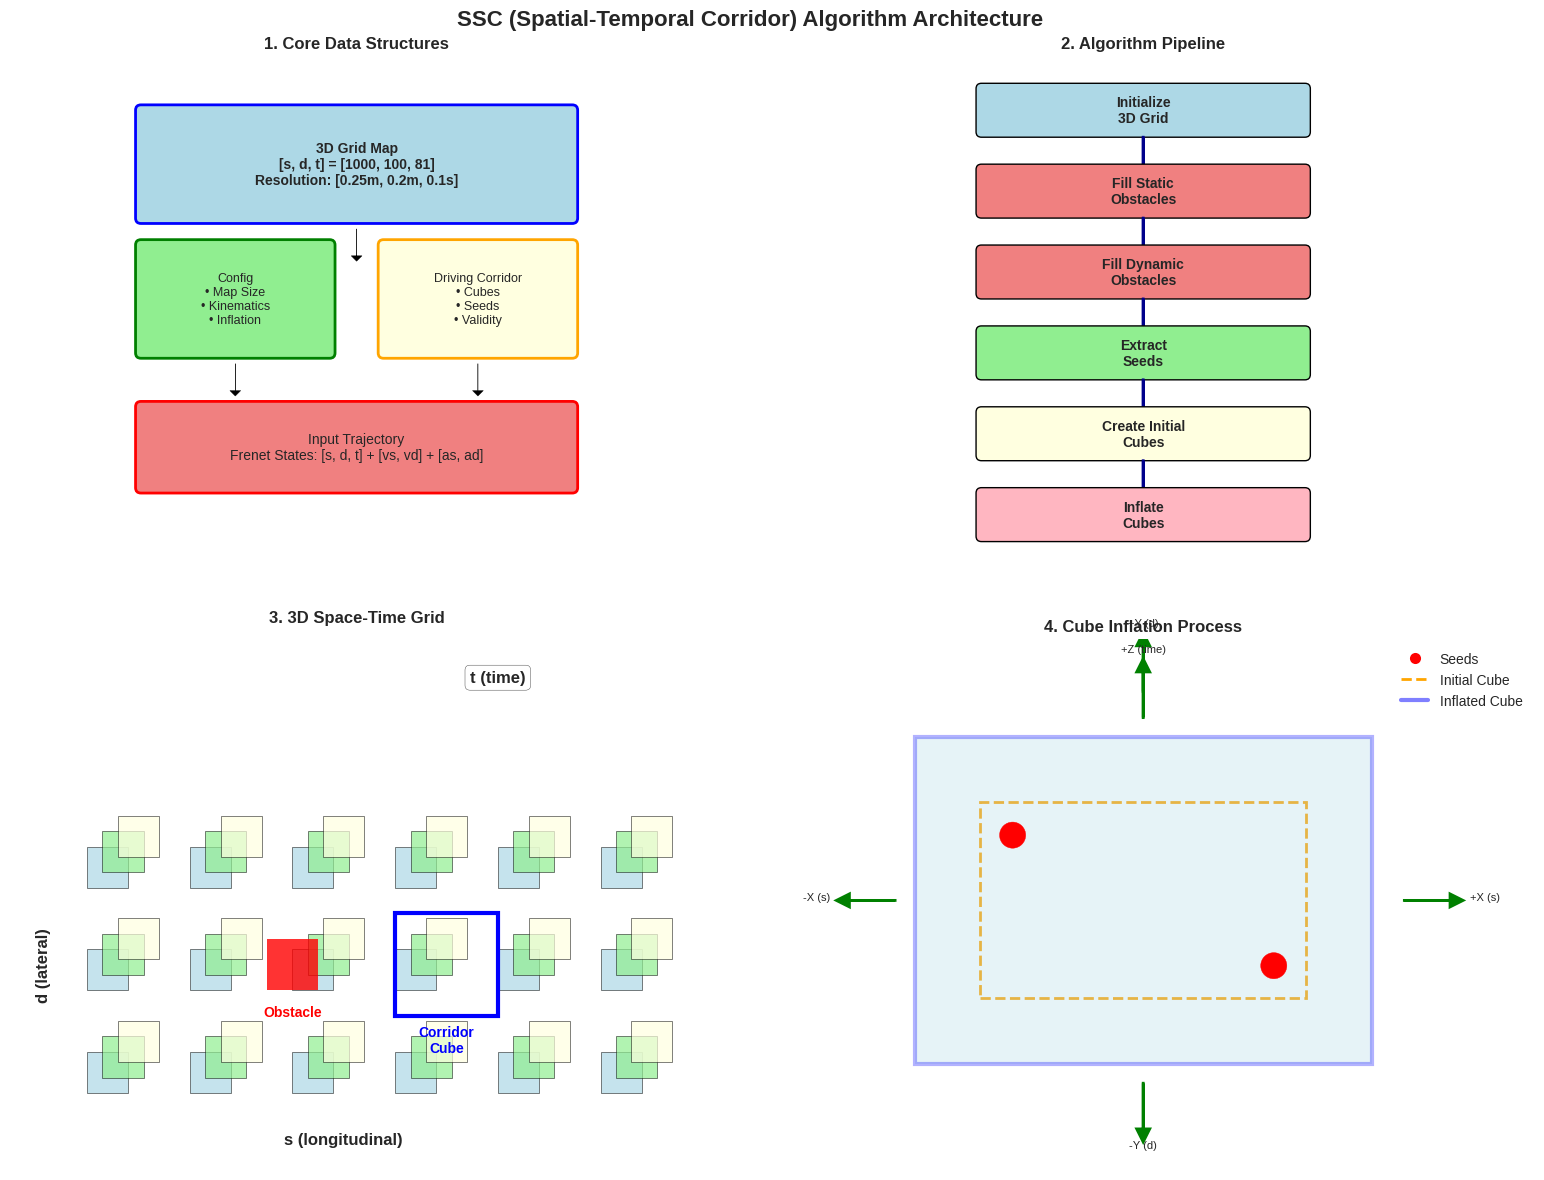

Source code (Python): (Note: this script raises an exception after producing the figure.)
#!/usr/bin/env python3
# -*- coding: utf-8 -*-
"""
SSC Map Algorithm Flow Visualization
展示SSC算法的完整工作流程和数据结构关系
"""

import matplotlib.pyplot as plt
import matplotlib.patches as patches
import numpy as np
from matplotlib.patches import FancyBboxPatch
import seaborn as sns

plt.style.use('seaborn-v0_8')
sns.set_palette("husl")

def create_algorithm_flow_diagram():
    """创建SSC算法流程图"""
    
    fig, ((ax1, ax2), (ax3, ax4)) = plt.subplots(2, 2, figsize=(16, 12))
    fig.suptitle('SSC (Spatial-Temporal Corridor) Algorithm Architecture', 
                 fontsize=16, fontweight='bold')
    
    # 1. 数据结构概览
    ax1.set_title('1. Core Data Structures', fontweight='bold')
    ax1.set_xlim(0, 10)
    ax1.set_ylim(0, 10)
    
    # 3D Grid
    grid_box = FancyBboxPatch((1, 7), 8, 2, boxstyle="round,pad=0.1", 
                              facecolor='lightblue', edgecolor='blue', linewidth=2)
    ax1.add_patch(grid_box)
    ax1.text(5, 8, '3D Grid Map\n[s, d, t] = [1000, 100, 81]\nResolution: [0.25m, 0.2m, 0.1s]', 
             ha='center', va='center', fontsize=10, fontweight='bold')
    
    # Config
    config_box = FancyBboxPatch((1, 4.5), 3.5, 2, boxstyle="round,pad=0.1",
                                facecolor='lightgreen', edgecolor='green', linewidth=2)
    ax1.add_patch(config_box)
    ax1.text(2.75, 5.5, 'Config\n• Map Size\n• Kinematics\n• Inflation', 
             ha='center', va='center', fontsize=9)
    
    # Corridor
    corridor_box = FancyBboxPatch((5.5, 4.5), 3.5, 2, boxstyle="round,pad=0.1",
                                  facecolor='lightyellow', edgecolor='orange', linewidth=2)
    ax1.add_patch(corridor_box)
    ax1.text(7.25, 5.5, 'Driving Corridor\n• Cubes\n• Seeds\n• Validity', 
             ha='center', va='center', fontsize=9)
    
    # Trajectory
    traj_box = FancyBboxPatch((1, 2), 8, 1.5, boxstyle="round,pad=0.1",
                              facecolor='lightcoral', edgecolor='red', linewidth=2)
    ax1.add_patch(traj_box)
    ax1.text(5, 2.75, 'Input Trajectory\nFrenet States: [s, d, t] + [vs, vd] + [as, ad]', 
             ha='center', va='center', fontsize=10)
    
    # Arrows
    ax1.arrow(5, 6.8, 0, -0.5, head_width=0.2, head_length=0.1, fc='black', ec='black')
    ax1.arrow(2.75, 4.3, 0, -0.5, head_width=0.2, head_length=0.1, fc='black', ec='black')
    ax1.arrow(7.25, 4.3, 0, -0.5, head_width=0.2, head_length=0.1, fc='black', ec='black')
    
    ax1.set_aspect('equal')
    ax1.axis('off')
    
    # 2. 算法流程
    ax2.set_title('2. Algorithm Pipeline', fontweight='bold')
    ax2.set_xlim(0, 10)
    ax2.set_ylim(0, 10)
    
    steps = [
        ('Initialize\n3D Grid', 9, 'lightblue'),
        ('Fill Static\nObstacles', 7.5, 'lightcoral'),
        ('Fill Dynamic\nObstacles', 6, 'lightcoral'),
        ('Extract\nSeeds', 4.5, 'lightgreen'),
        ('Create Initial\nCubes', 3, 'lightyellow'),
        ('Inflate\nCubes', 1.5, 'lightpink')
    ]
    
    for i, (step, y, color) in enumerate(steps):
        box = FancyBboxPatch((2, y-0.4), 6, 0.8, boxstyle="round,pad=0.1",
                             facecolor=color, edgecolor='black', linewidth=1)
        ax2.add_patch(box)
        ax2.text(5, y, step, ha='center', va='center', fontsize=10, fontweight='bold')
        
        if i < len(steps) - 1:
            ax2.arrow(5, y-0.5, 0, -0.8, head_width=0.3, head_length=0.2, 
                     fc='darkblue', ec='darkblue', linewidth=2)
    
    ax2.set_aspect('equal')
    ax2.axis('off')
    
    # 3. 3D空间示意
    ax3.set_title('3. 3D Space-Time Grid', fontweight='bold')
    
    # 创建3D效果的2D图
    s_range = np.linspace(0, 10, 11)
    d_range = np.linspace(0, 5, 6)
    t_layers = [0, 2, 4]
    
    colors = ['lightblue', 'lightgreen', 'lightyellow']
    
    for i, (t, color) in enumerate(zip(t_layers, colors)):
        for s in s_range[::2]:
            for d in d_range[::2]:
                x_offset = i * 0.3
                y_offset = i * 0.3
                square = patches.Rectangle((s + x_offset, d + y_offset), 0.8, 0.8,
                                         facecolor=color, edgecolor='black', 
                                         linewidth=0.5, alpha=0.7)
                ax3.add_patch(square)
    
    # 添加轴标签
    ax3.text(5, -1, 's (longitudinal)', ha='center', fontsize=12, fontweight='bold')
    ax3.text(-1, 2.5, 'd (lateral)', va='center', rotation=90, fontsize=12, fontweight='bold')
    ax3.text(8, 8, 't (time)', ha='center', fontsize=12, fontweight='bold', 
             bbox=dict(boxstyle="round,pad=0.3", facecolor='white', alpha=0.8))
    
    # 障碍物示例
    obstacle = patches.Rectangle((3.5, 2), 1, 1, facecolor='red', alpha=0.8)
    ax3.add_patch(obstacle)
    ax3.text(4, 1.5, 'Obstacle', ha='center', fontsize=10, color='red', fontweight='bold')
    
    # 走廊示例
    corridor = patches.Rectangle((6, 1.5), 2, 2, facecolor='none', 
                               edgecolor='blue', linewidth=3)
    ax3.add_patch(corridor)
    ax3.text(7, 0.8, 'Corridor\nCube', ha='center', fontsize=10, 
             color='blue', fontweight='bold')
    
    ax3.set_xlim(-1.5, 12)
    ax3.set_ylim(-1.5, 9)
    ax3.set_aspect('equal')
    ax3.axis('off')
    
    # 4. 立方体膨胀过程
    ax4.set_title('4. Cube Inflation Process', fontweight='bold')
    
    # 初始种子
    seed1 = plt.Circle((2, 5), 0.2, color='red', zorder=5)
    seed2 = plt.Circle((6, 3), 0.2, color='red', zorder=5)
    ax4.add_patch(seed1)
    ax4.add_patch(seed2)
    
    # 初始立方体
    initial_cube = patches.Rectangle((1.5, 2.5), 5, 3, facecolor='none',
                                   edgecolor='orange', linewidth=2, linestyle='--')
    ax4.add_patch(initial_cube)
    
    # 膨胀后立方体
    inflated_cube = patches.Rectangle((0.5, 1.5), 7, 5, facecolor='lightblue',
                                    edgecolor='blue', linewidth=3, alpha=0.3)
    ax4.add_patch(inflated_cube)
    
    # 膨胀方向箭头
    directions = [
        (4, 6.8, 0, 0.7, '+Z (time)'),
        (8, 4, 0.7, 0, '+X (s)'),
        (0.2, 4, -0.7, 0, '-X (s)'),
        (4, 1.2, 0, -0.7, '-Y (d)'),
        (4, 7.2, 0, 0.7, '+Y (d)')
    ]
    
    for x, y, dx, dy, label in directions:
        ax4.arrow(x, y, dx, dy, head_width=0.2, head_length=0.2, 
                 fc='green', ec='green', linewidth=2)
        if dx > 0:
            ax4.text(x + dx + 0.3, y, label, fontsize=8, ha='left')
        elif dx < 0:
            ax4.text(x + dx - 0.3, y, label, fontsize=8, ha='right')
        elif dy > 0:
            ax4.text(x, y + dy + 0.3, label, fontsize=8, ha='center')
        else:
            ax4.text(x, y + dy - 0.3, label, fontsize=8, ha='center')
    
    # 图例
    ax4.plot([], [], 'ro', markersize=8, label='Seeds')
    ax4.plot([], [], color='orange', linewidth=2, linestyle='--', label='Initial Cube')
    ax4.plot([], [], color='blue', linewidth=3, alpha=0.5, label='Inflated Cube')
    ax4.legend(loc='upper right')
    
    ax4.set_xlim(-2, 10)
    ax4.set_ylim(0, 8)
    ax4.set_aspect('equal')
    ax4.axis('off')
    
    plt.tight_layout()
    plt.savefig('/home/<user>/Learn/EPSILON_Program/src/EPSILON/test/util/ssc_planner/ssc_algorithm_flow.png', 
                dpi=300, bbox_inches='tight')
    plt.show()
    
    print("✅ SSC Algorithm Flow Diagram created!")

def create_data_flow_diagram():
    """创建数据流图"""
    
    fig, ax = plt.subplots(1, 1, figsize=(14, 10))
    fig.suptitle('SSC Algorithm Data Flow & Function Call Hierarchy', 
                 fontsize=16, fontweight='bold')
    
    ax.set_xlim(0, 14)
    ax.set_ylim(0, 12)
    
    # 输入数据
    inputs = [
        ('Vehicle Trajectory\nvec_E<FsVehicle>', 2, 11, 'lightblue'),
        ('Static Obstacles\nvec_E<Vec2f>', 6, 11, 'lightcoral'),
        ('Config Parameters', 10, 11, 'lightgreen')
    ]
    
    for text, x, y, color in inputs:
        box = FancyBboxPatch((x-1, y-0.5), 2, 1, boxstyle="round,pad=0.1",
                             facecolor=color, edgecolor='black', linewidth=1)
        ax.add_patch(box)
        ax.text(x, y, text, ha='center', va='center', fontsize=9, fontweight='bold')
    
    # 主要函数
    functions = [
        ('ConstructSscMap', 7, 9.5, 'gold'),
        ('FillStaticPart', 3, 8, 'lightcoral'),
        ('FillDynamicPart', 11, 8, 'lightblue'),
        ('ConstructCorridorUsingInitialTrajectory', 7, 6.5, 'orange'),
        ('GetInitialCubeUsingSeed', 3, 5, 'lightyellow'),
        ('InflateCubeIn3dGrid', 7, 5, 'lightpink'),
        ('CheckIfCubeIsFree', 11, 5, 'lightsteelblue'),
        ('InflateCubeOnXPosAxis', 2, 3.5, 'lightgray'),
        ('InflateCubeOnYPosAxis', 5, 3.5, 'lightgray'),
        ('InflateCubeOnZPosAxis', 8, 3.5, 'lightgray'),
        ('CheckIfPlaneIsFreeOnXAxis', 11, 3.5, 'lightgray')
    ]
    
    for text, x, y, color in functions:
        width = len(text) * 0.1 + 1
        box = FancyBboxPatch((x-width/2, y-0.3), width, 0.6, boxstyle="round,pad=0.1",
                             facecolor=color, edgecolor='black', linewidth=1)
        ax.add_patch(box)
        ax.text(x, y, text, ha='center', va='center', fontsize=8, fontweight='bold')
    
    # 输出数据
    outputs = [
        ('3D Grid Map\np_3d_grid_', 3, 1.5, 'lightblue'),
        ('Driving Corridors\ndriving_corridor_vec_', 7, 1.5, 'lightyellow'),
        ('Final Metric Cubes\nfinal_corridor_vec_', 11, 1.5, 'lightgreen')
    ]
    
    for text, x, y, color in outputs:
        box = FancyBboxPatch((x-1.2, y-0.4), 2.4, 0.8, boxstyle="round,pad=0.1",
                             facecolor=color, edgecolor='black', linewidth=2)
        ax.add_patch(box)
        ax.text(x, y, text, ha='center', va='center', fontsize=9, fontweight='bold')
    
    # 连接线
    connections = [
        # 输入到主函数
        ((2, 10.5), (7, 10)),
        ((6, 10.5), (7, 10)),
        ((10, 10.5), (7, 10)),
        
        # 主函数内部调用
        ((7, 9), (3, 8.5)),
        ((7, 9), (11, 8.5)),
        ((7, 9), (7, 7)),
        
        # 走廊构建调用
        ((7, 6), (3, 5.5)),
        ((7, 6), (7, 5.5)),
        ((7, 6), (11, 5.5)),
        
        # 膨胀函数调用
        ((7, 4.5), (2, 4)),
        ((7, 4.5), (5, 4)),
        ((7, 4.5), (8, 4)),
        
        # 检查函数调用
        ((11, 4.5), (11, 4)),
        
        # 输出
        ((3, 7.5), (3, 2)),
        ((7, 4.5), (7, 2)),
        ((11, 4.5), (11, 2))
    ]
    
    for (x1, y1), (x2, y2) in connections:
        ax.arrow(x1, y1, x2-x1, y2-y1, head_width=0.1, head_length=0.1,
                fc='darkblue', ec='darkblue', linewidth=1.5, alpha=0.7)
    
    # 添加图例说明
    legend_elements = [
        ('Input Data', 'lightblue'),
        ('Core Functions', 'gold'), 
        ('Helper Functions', 'lightgray'),
        ('Output Data', 'lightgreen')
    ]
    
    for i, (label, color) in enumerate(legend_elements):
        box = FancyBboxPatch((0.5, 10-i*0.8), 1.5, 0.5, boxstyle="round,pad=0.1",
                             facecolor=color, edgecolor='black', linewidth=1)
        ax.add_patch(box)
        ax.text(1.25, 10.25-i*0.8, label, ha='center', va='center', fontsize=8)
    
    ax.set_aspect('equal')
    ax.axis('off')
    
    plt.tight_layout()
    plt.savefig('/home/<user>/Learn/EPSILON_Program/src/EPSILON/test/util/ssc_planner/ssc_data_flow.png', 
                dpi=300, bbox_inches='tight')
    plt.show()
    
    print("✅ SSC Data Flow Diagram created!")

def create_performance_analysis():
    """创建性能分析图表"""
    
    fig, ((ax1, ax2), (ax3, ax4)) = plt.subplots(2, 2, figsize=(15, 10))
    fig.suptitle('SSC Algorithm Performance Analysis', fontsize=16, fontweight='bold')
    
    # 1. 时间复杂度分析
    ax1.set_title('Time Complexity Analysis', fontweight='bold')
    
    grid_sizes = [50, 100, 200, 500, 1000]
    grid_time = [size**3 * 0.001 for size in grid_sizes]  # O(n³) for grid operations
    inflation_time = [size**2 * 0.01 for size in grid_sizes]  # O(n²) for cube inflation
    total_time = [g + i for g, i in zip(grid_time, inflation_time)]
    
    ax1.plot(grid_sizes, grid_time, 'o-', label='Grid Operations O(n³)', linewidth=2)
    ax1.plot(grid_sizes, inflation_time, 's-', label='Cube Inflation O(n²)', linewidth=2)
    ax1.plot(grid_sizes, total_time, '^-', label='Total Time', linewidth=2)
    
    ax1.set_xlabel('Grid Size (per dimension)')
    ax1.set_ylabel('Time (seconds)')
    ax1.set_yscale('log')
    ax1.legend()
    ax1.grid(True, alpha=0.3)
    
    # 2. 内存使用分析
    ax2.set_title('Memory Usage Analysis', fontweight='bold')
    
    memory_3d = [size**3 * 8 / 1024**2 for size in grid_sizes]  # 8 bytes per grid cell, MB
    memory_corridors = [size * 10 / 1024 for size in grid_sizes]  # Linear growth, KB
    
    ax2.bar([s-10 for s in grid_sizes], memory_3d, width=20, 
           label='3D Grid Memory (MB)', alpha=0.7)
    ax2.bar([s+10 for s in grid_sizes], memory_corridors, width=20,
           label='Corridor Memory (KB)', alpha=0.7)
    
    ax2.set_xlabel('Grid Size (per dimension)')
    ax2.set_ylabel('Memory Usage')
    ax2.legend()
    ax2.grid(True, alpha=0.3)
    
    # 3. 膨胀步数效果
    ax3.set_title('Inflation Steps vs Corridor Quality', fontweight='bold')
    
    inflation_steps = [1, 5, 10, 20, 50]
    corridor_volume = [step * 100 for step in inflation_steps]  # 假设线性关系
    computation_time = [step * 0.1 for step in inflation_steps]
    
    ax3_twin = ax3.twinx()
    
    line1 = ax3.plot(inflation_steps, corridor_volume, 'bo-', linewidth=2, label='Corridor Volume')
    line2 = ax3_twin.plot(inflation_steps, computation_time, 'ro-', linewidth=2, label='Computation Time')
    
    ax3.set_xlabel('Inflation Steps')
    ax3.set_ylabel('Corridor Volume', color='blue')
    ax3_twin.set_ylabel('Computation Time (s)', color='red')
    
    # 合并图例
    lines = line1 + line2
    labels = [l.get_label() for l in lines]
    ax3.legend(lines, labels, loc='center right')
    
    ax3.grid(True, alpha=0.3)
    
    # 4. 算法配置参数影响
    ax4.set_title('Configuration Parameter Impact', fontweight='bold')
    
    params = ['Grid\nResolution', 'Max Time\nGrids', 'Inflation\nSteps', 
              'Kinematic\nLimits', 'Safety\nMargin']
    impact_safety = [85, 70, 90, 95, 100]
    impact_efficiency = [60, 80, 40, 85, 70]
    impact_quality = [90, 75, 85, 80, 85]
    
    x = np.arange(len(params))
    width = 0.25
    
    ax4.bar(x - width, impact_safety, width, label='Safety Impact', alpha=0.8)
    ax4.bar(x, impact_efficiency, width, label='Efficiency Impact', alpha=0.8)
    ax4.bar(x + width, impact_quality, width, label='Quality Impact', alpha=0.8)
    
    ax4.set_xlabel('Configuration Parameters')
    ax4.set_ylabel('Impact Score (0-100)')
    ax4.set_xticks(x)
    ax4.set_xticklabels(params)
    ax4.legend()
    ax4.grid(True, alpha=0.3)
    
    plt.tight_layout()
    plt.savefig('/home/<user>/Learn/EPSILON_Program/src/EPSILON/test/util/ssc_planner/ssc_performance_analysis.png', 
                dpi=300, bbox_inches='tight')
    plt.show()
    
    print("✅ SSC Performance Analysis created!")

if __name__ == "__main__":
    print("Creating SSC Algorithm Visualization Suite...")
    
    # 创建算法流程图
    create_algorithm_flow_diagram()
    
    # 创建数据流图  
    create_data_flow_diagram()
    
    # 创建性能分析
    create_performance_analysis()
    
    print("\n🎯 All SSC visualization diagrams created successfully!")
    print("\nFiles generated:")
    print("- ssc_algorithm_flow.png: Algorithm pipeline and 3D space visualization")
    print("- ssc_data_flow.png: Function call hierarchy and data flow")
    print("- ssc_performance_analysis.png: Performance metrics and parameter impact")
